pico-8 play session: hold → + tap 🅾

[t = 1 s] hold → ~1s, tap 🅾 ~2×
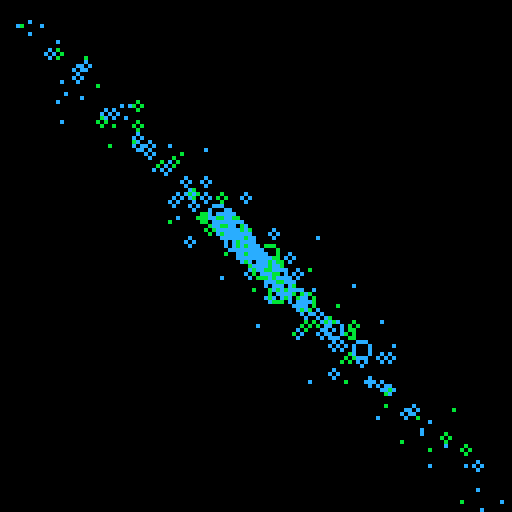
[t = 2 s] hold → ~2s, tap 🅾 ~4×
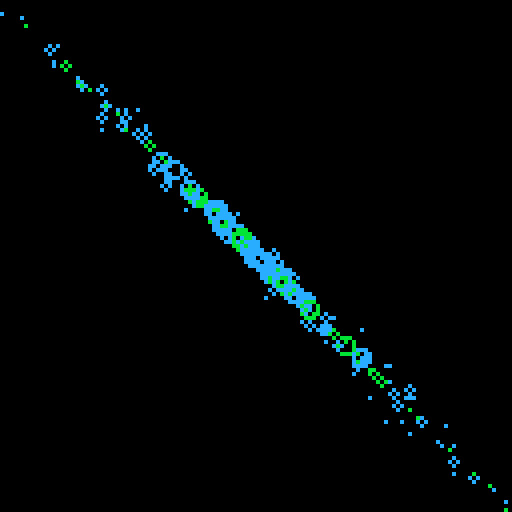
[t = 4 s] hold → ~4s, tap 🅾 ~7×
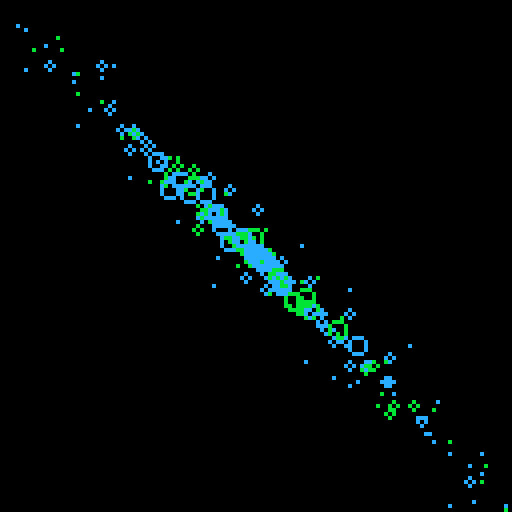
[t = 6 s] hold → ~6s, tap 🅾 ~10×
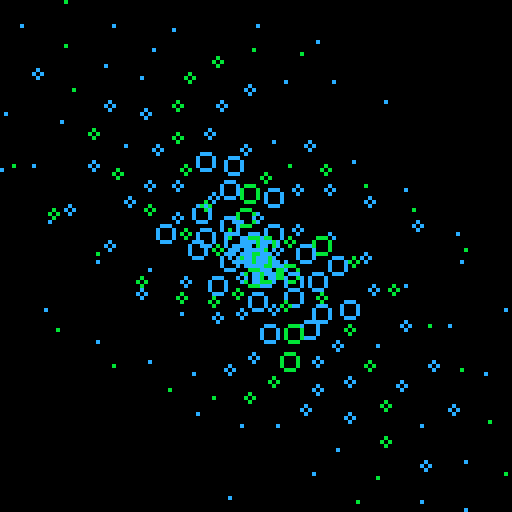
[t = 8 s] hold → ~8s, tap 🅾 ~14×
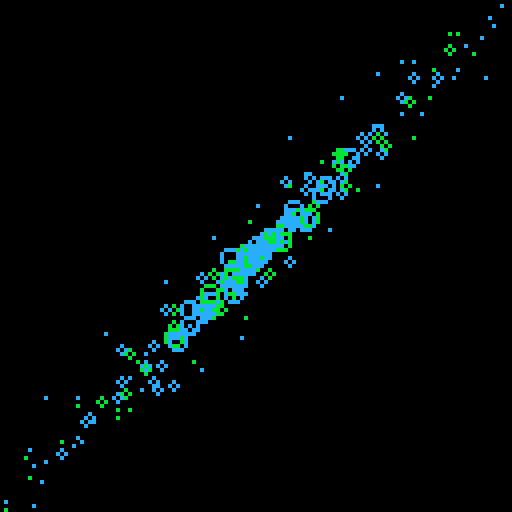

pico-8 cartridge
version 16
__lua__
e=2.71828
::_::
cls()
srand()
for n=2,0,-1 do
for i=min(n,5),100 do
x=cos(e*i-t()/(e*2)-n/(e*7))*(i-n)/e*3+64
y=sin(e*i-t()/(e*1)-n/(e*10))*(i-n)/e*3+64
circ(x,y,2-(i/28)+((sin(t()/2+rnd(50)/50)+1)/2*1),12-(n%2))
end
end
flip()goto _
